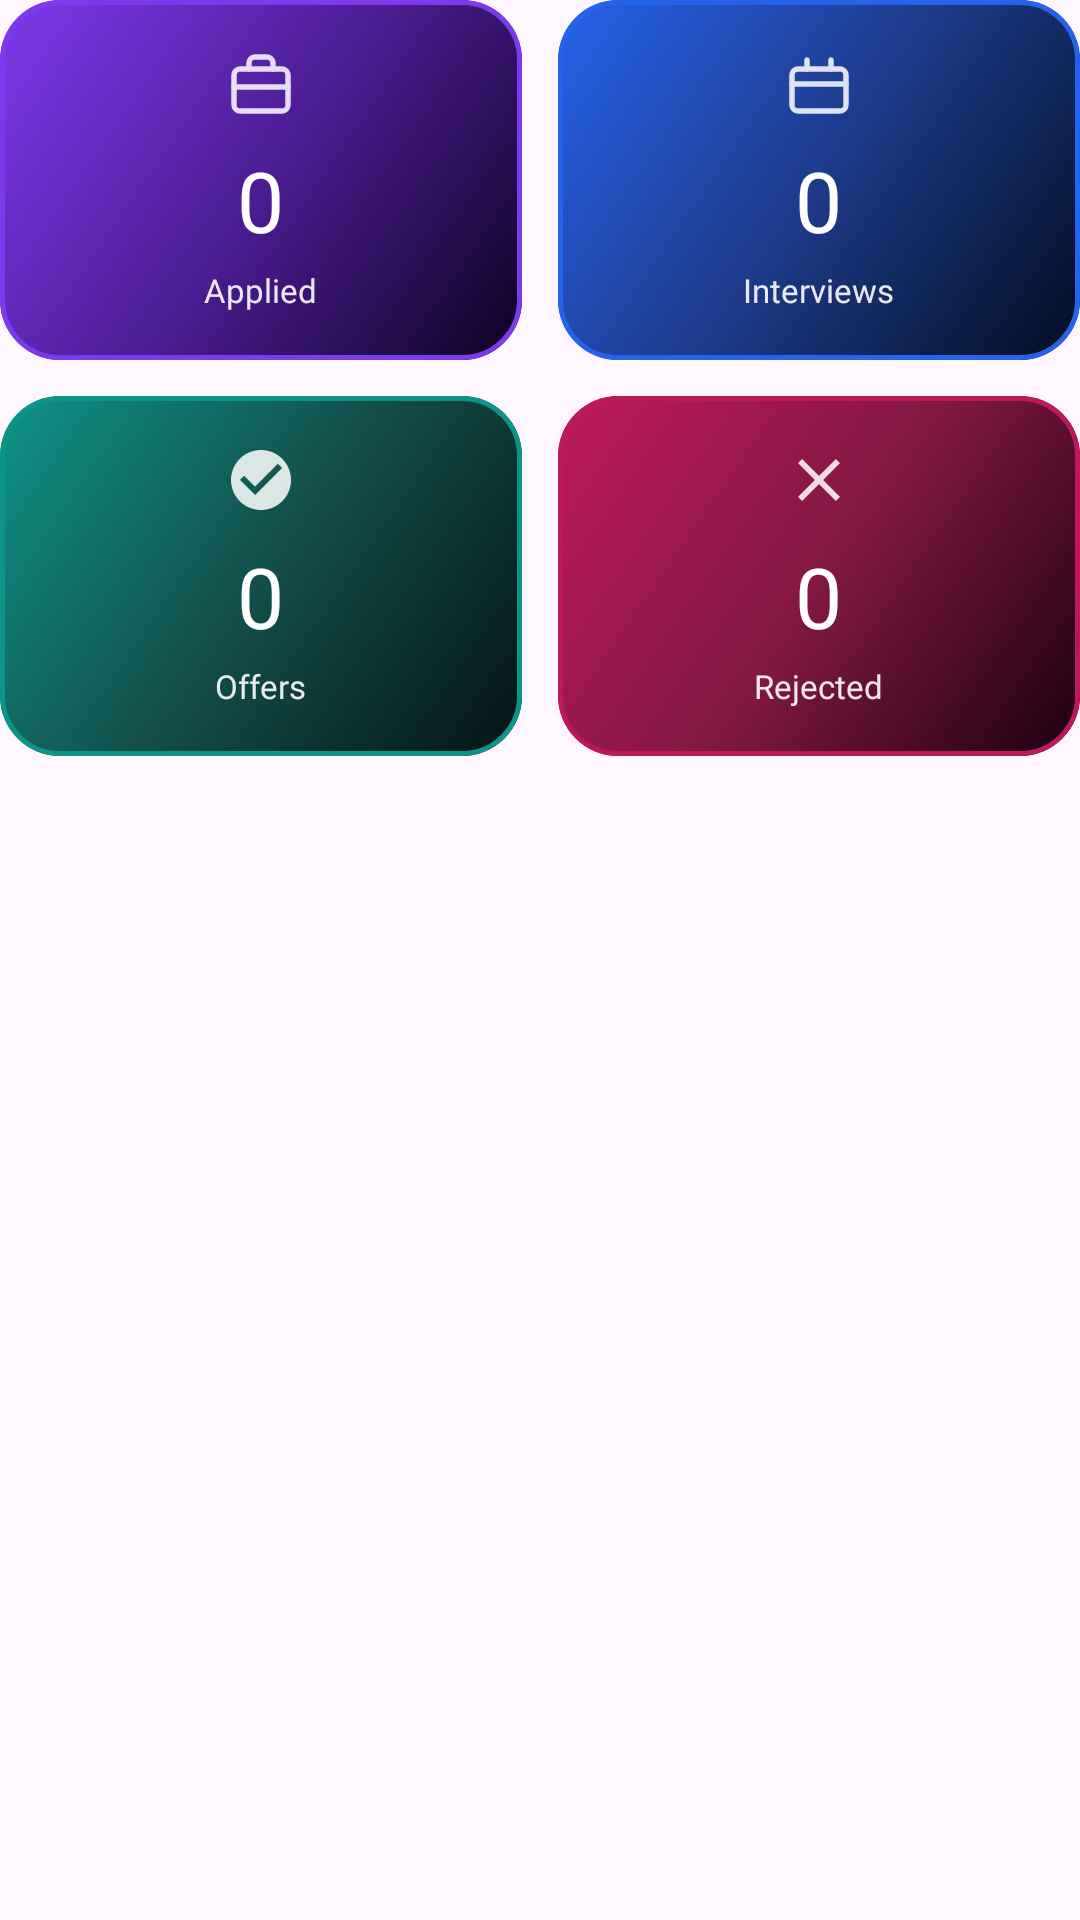

The Android layout XML behind this screen, and the referenced resources:
<!-- AndroidManifest.xml: application theme AppTheme -->
<!-- res/layout/section_statistics_overview.xml -->
<?xml version="1.0" encoding="utf-8"?>
<LinearLayout xmlns:android="http://schemas.android.com/apk/res/android"
    xmlns:app="http://schemas.android.com/apk/res-auto"
    xmlns:tools="http://schemas.android.com/tools"
    android:layout_width="match_parent"
    android:layout_height="wrap_content"
    android:orientation="vertical">

    
    <LinearLayout
        android:layout_width="match_parent"
        android:layout_height="wrap_content"
        android:layout_marginBottom="12dp"
        android:baselineAligned="false"
        android:orientation="horizontal">

        
        <com.google.android.material.card.MaterialCardView
            android:id="@+id/statistics_card_applied"
            style="@style/StatCard"
            android:layout_marginEnd="6dp"
            app:strokeColor="@color/stat_accent_violet">

            <LinearLayout
                android:layout_width="match_parent"
                android:layout_height="wrap_content"
                android:background="@drawable/gradient_stat_applied"
                android:gravity="center"
                android:orientation="vertical"
                android:padding="16dp">

                <ImageView
                    style="@style/StatCardIcon"
                    android:contentDescription="@string/statistics_applied"
                    android:src="@drawable/ic_work"
                    app:tint="@color/white" />

                <TextView
                    android:id="@+id/stat_value_applied"
                    style="@style/StatCardValue"
                    tools:text="12" />

                <TextView
                    android:id="@+id/stat_label_applied"
                    style="@style/StatCardLabel"
                    android:text="@string/statistics_applied" />

            </LinearLayout>
        </com.google.android.material.card.MaterialCardView>

        
        <com.google.android.material.card.MaterialCardView
            android:id="@+id/statistics_card_interview"
            style="@style/StatCard"
            android:layout_marginStart="6dp"
            app:strokeColor="@color/stat_accent_blue">

            <LinearLayout
                android:layout_width="match_parent"
                android:layout_height="wrap_content"
                android:background="@drawable/gradient_stat_interviews"
                android:gravity="center"
                android:orientation="vertical"
                android:padding="16dp">

                <ImageView
                    style="@style/StatCardIcon"
                    android:contentDescription="@string/statistics_interview"
                    android:src="@drawable/ic_calendar"
                    app:tint="@color/white" />

                <TextView
                    android:id="@+id/stat_value_interview"
                    style="@style/StatCardValue"
                    tools:text="5" />

                <TextView
                    android:id="@+id/stat_label_interview"
                    style="@style/StatCardLabel"
                    android:text="@string/statistics_interview" />

            </LinearLayout>
        </com.google.android.material.card.MaterialCardView>

    </LinearLayout>

    
    <LinearLayout
        android:layout_width="match_parent"
        android:layout_height="wrap_content"
        android:layout_marginBottom="28dp"
        android:baselineAligned="false"
        android:orientation="horizontal">

        
        <com.google.android.material.card.MaterialCardView
            android:id="@+id/statistics_card_offer"
            style="@style/StatCard"
            android:layout_marginEnd="6dp"
            app:strokeColor="@color/stat_accent_teal">

            <LinearLayout
                android:layout_width="match_parent"
                android:layout_height="wrap_content"
                android:background="@drawable/gradient_stat_offers"
                android:gravity="center"
                android:orientation="vertical"
                android:padding="16dp">

                <ImageView
                    style="@style/StatCardIcon"
                    android:contentDescription="@string/statistics_offer"
                    android:src="@drawable/ic_check_circle"
                    app:tint="@color/white" />

                <TextView
                    android:id="@+id/stat_value_offer"
                    style="@style/StatCardValue"
                    tools:text="3" />

                <TextView
                    android:id="@+id/stat_label_offer"
                    style="@style/StatCardLabel"
                    android:text="@string/statistics_offer" />

            </LinearLayout>
        </com.google.android.material.card.MaterialCardView>

        
        <com.google.android.material.card.MaterialCardView
            android:id="@+id/statistics_card_rejected"
            style="@style/StatCard"
            android:layout_marginStart="6dp"
            app:strokeColor="@color/stat_accent_rose">

            <LinearLayout
                android:layout_width="match_parent"
                android:layout_height="wrap_content"
                android:background="@drawable/gradient_stat_rejected"
                android:gravity="center"
                android:orientation="vertical"
                android:padding="16dp">

                <ImageView
                    style="@style/StatCardIcon"
                    android:contentDescription="@string/statistics_rejected"
                    android:src="@drawable/ic_close"
                    app:tint="@color/white" />

                <TextView
                    android:id="@+id/stat_value_rejected"
                    style="@style/StatCardValue"
                    tools:text="2" />

                <TextView
                    android:id="@+id/stat_label_rejected"
                    style="@style/StatCardLabel"
                    android:text="@string/statistics_rejected" />

            </LinearLayout>
        </com.google.android.material.card.MaterialCardView>

    </LinearLayout>

</LinearLayout>
<!-- resources referenced by this layout -->
<resources>
  <color name="stat_accent_blue">#2563EB</color>
  <color name="stat_accent_rose">#BE185D</color>
  <color name="stat_accent_teal">#0D9488</color>
  <color name="stat_accent_violet">#7C3AED</color>
  <color name="white">#FFFFFF</color>
  <!-- drawable gradient_stat_applied (drawable) -->
  <?xml version="1.0" encoding="utf-8"?>
  <shape xmlns:android="http://schemas.android.com/apk/res/android">
      <gradient
          android:angle="135"
          android:startColor="#0D0220"
          android:centerColor="#4C1D95"
          android:endColor="#7C3AED"
          android:type="linear" />
  </shape>
  <!-- drawable gradient_stat_interviews (drawable) -->
  <?xml version="1.0" encoding="utf-8"?>
  <shape xmlns:android="http://schemas.android.com/apk/res/android">
      <gradient
          android:angle="135"
          android:startColor="#010D1F"
          android:centerColor="#1E3A8A"
          android:endColor="#2563EB"
          android:type="linear" />
  </shape>
  <!-- drawable gradient_stat_offers (drawable) -->
  <?xml version="1.0" encoding="utf-8"?>
  <shape xmlns:android="http://schemas.android.com/apk/res/android">
      <gradient
          android:angle="135"
          android:startColor="#051214"
          android:centerColor="#134E4A"
          android:endColor="#0D9488"
          android:type="linear" />
  </shape>
  <!-- drawable gradient_stat_rejected (drawable) -->
  <?xml version="1.0" encoding="utf-8"?>
  <shape xmlns:android="http://schemas.android.com/apk/res/android">
      <gradient
          android:angle="135"
          android:startColor="#1A0010"
          android:centerColor="#831843"
          android:endColor="#BE185D"
          android:type="linear" />
  </shape>
  <!-- drawable ic_close (drawable) -->
  <vector xmlns:android="http://schemas.android.com/apk/res/android"
      android:width="24dp"
      android:height="24dp"
      android:viewportWidth="24"
      android:viewportHeight="24">
  
      <path
          android:fillColor="#757575"
          android:pathData="M19,6.41L17.59,5L12,10.59L6.41,5L5,6.41L10.59,12L5,17.59L6.41,19L12,13.41L17.59,19L19,17.59L13.41,12L19,6.41z"/>
  
  </vector>
  <string name="statistics_applied">Applied</string>
  <string name="statistics_interview">Interviews</string>
  <string name="statistics_offer">Offers</string>
  <string name="statistics_rejected">Rejected</string>
  <style name="StatCard">
          <item name="android:layout_width">0dp</item>
          <item name="android:layout_height">wrap_content</item>
          <item name="android:layout_weight">1</item>
          <item name="cardBackgroundColor">@color/glass_background</item>
          <item name="cardCornerRadius">20dp</item>
          <item name="cardElevation">0dp</item>
          <item name="strokeWidth">1.5dp</item>
      </style>
  <style name="StatCardIcon">
          <item name="android:layout_width">24dp</item>
          <item name="android:layout_height">24dp</item>
          <item name="android:layout_marginBottom">8dp</item>
          <item name="android:alpha">0.85</item>
          <item name="android:importantForAccessibility">no</item>
      </style>
  <style name="StatCardValue">
          <item name="android:layout_width">wrap_content</item>
          <item name="android:layout_height">wrap_content</item>
          <item name="android:fontFamily">@font/montserrat_bold</item>
          <item name="android:text">@string/count_zero</item>
          <item name="android:textColor">@color/white</item>
          <item name="android:textSize">28sp</item>
      </style>
  <style name="AppTheme" parent="Theme.Material3.DayNight.NoActionBar">
          
      </style>
  <color name="glass_background">#4DFFFFFF</color>
  <string name="count_zero">0</string>
</resources>
